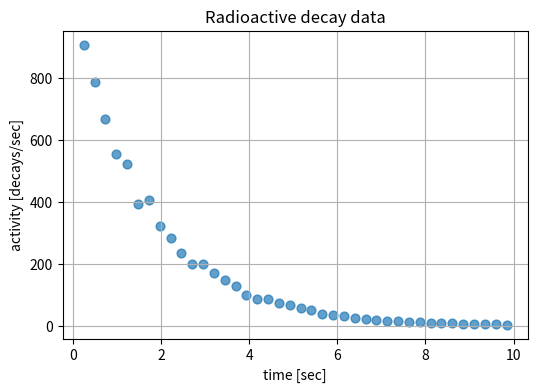

Write the Python code that produced this figure.
import numpy as np
import matplotlib.pyplot as plt
from scipy import stats

# -------------------------
# Data (entered directly)
# -------------------------
time = np.array([
    0.246, 0.492, 0.738, 0.984, 1.23, 1.476, 1.722, 1.968, 2.214, 2.46,
    2.706, 2.952, 3.198, 3.444, 3.69, 3.936, 4.182, 4.428, 4.674, 4.92,
    5.166, 5.412, 5.658, 5.904, 6.15, 6.396, 6.642, 6.888, 7.134, 7.38,
    7.626, 7.872, 8.118, 8.364, 8.61, 8.856, 9.102, 9.348, 9.594, 9.84
])

activity = np.array([
    908.3475159, 788.1263257, 668.9006718, 554.6124143, 521.6023327,
    392.2851028, 406.7494851, 323.1341532, 282.4183865, 236.0078351,
    200.7706532, 199.8517187, 169.289558, 148.5259409, 127.8568286,
    98.33976068, 87.93068585, 87.27796212, 73.97245838, 66.69058729,
    56.82525099, 50.73912403, 39.4075143, 34.33557193, 32.61742786,
    25.96560655, 22.36805436, 19.64146032, 16.71665582, 14.63554653,
    12.49930957, 12.4940735, 9.520718439, 8.135601522, 7.562147198,
    6.250336563, 5.376122231, 4.91574392, 4.449048126, 3.892785478
])

# -------------------------
# Scatter plot
# -------------------------
plt.figure(figsize=(6, 4))
plt.scatter(time, activity, s=40, alpha=0.7)

plt.xlabel("time [sec]")
plt.ylabel("activity [decays/sec]")
plt.title("Radioactive decay data")
plt.grid(True)
plt.show()
